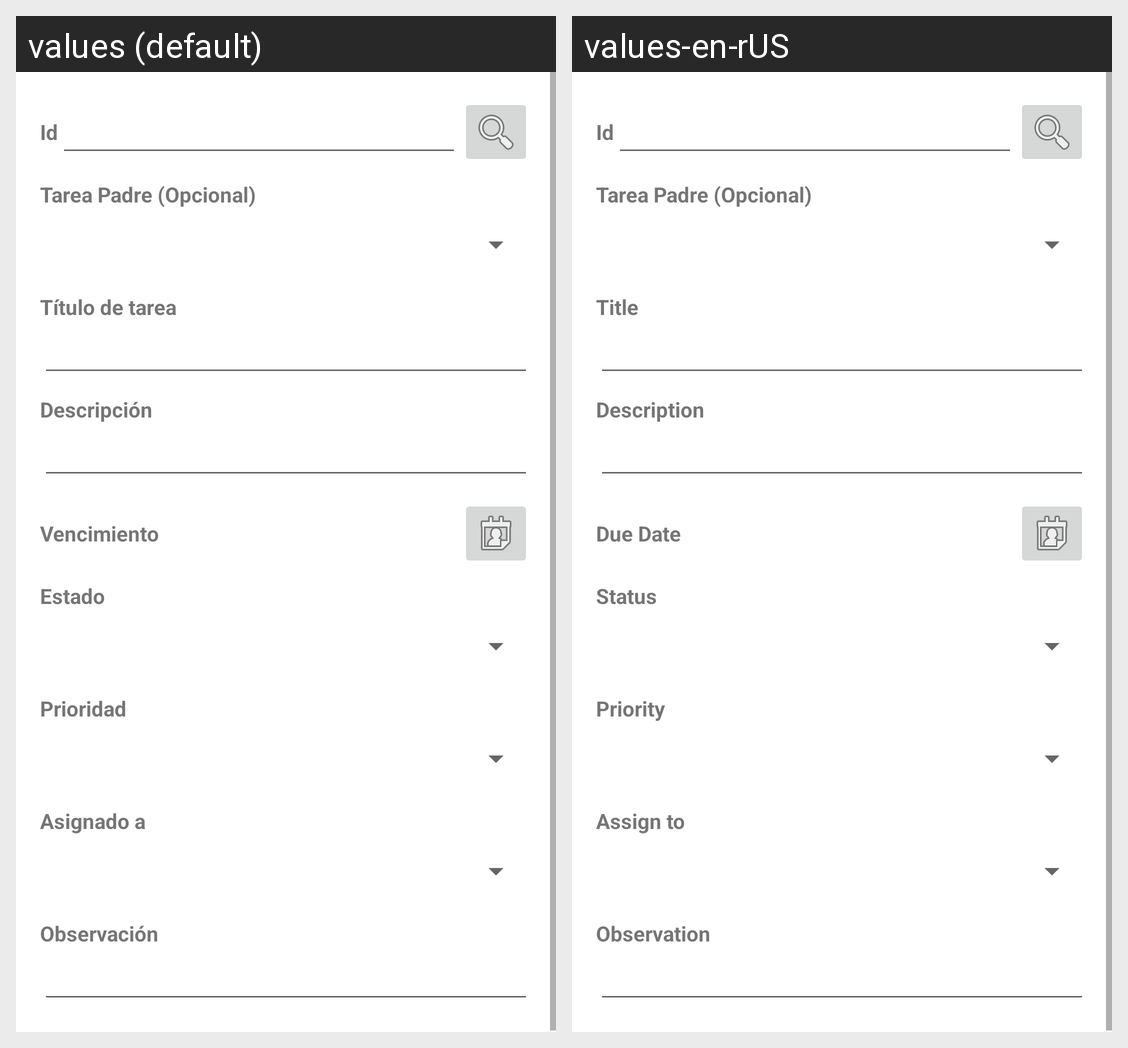

Translations of the strings shown on this Android screen, per locale in the grid:
Android screen res/layout/activity_task.xml rendered under 2 locales, left to right: values (default), values-en-rUS. Device: Nexus 5 (rendered at 1080×1920; each locale shown at half size, 540×960, under a caption strip naming it); theme Theme.TaskManager.
Strings drawn on this screen, with the default value and each locale's value (text and hints the layout hard-codes, and strings that could not be matched under every locale, appear in the picture but are not listed):

TextId
  values: Id
  values-en-rUS: Id

TextTitle
  values: Título de tarea
  values-en-rUS: Title

TextDescription
  values: Descripción
  values-en-rUS: Description

TextDueDate
  values: Vencimiento
  values-en-rUS: Due Date

TextStatus
  values: Estado
  values-en-rUS: Status

TextPriority
  values: Prioridad
  values-en-rUS: Priority

TextAssignTo
  values: Asignado a
  values-en-rUS: Assign to

TextObservation
  values: Observación
  values-en-rUS: Observation
